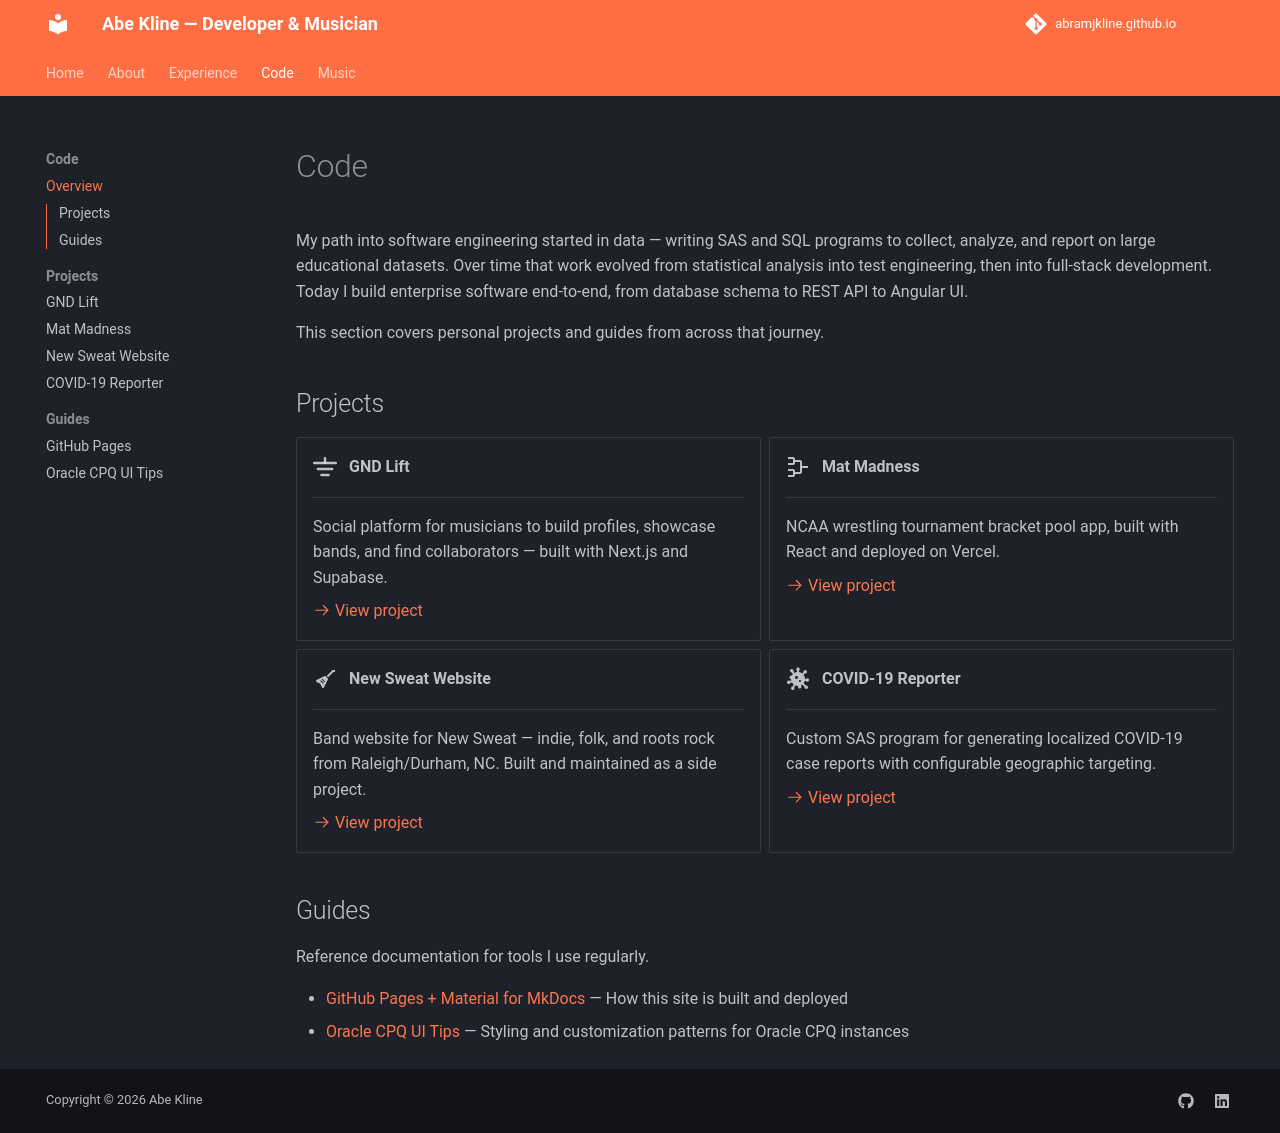

repository: abramjkline/abramjkline.github.io · page: coding/index.html · generator: mkdocs

# Code

My path into software engineering started in data — writing SAS and SQL programs to collect, analyze, and report on large educational datasets. Over time that work evolved from statistical analysis into test engineering, then into full-stack development. Today I build enterprise software end-to-end, from database schema to REST API to Angular UI.

This section covers personal projects and guides from across that journey.

## Projects

<div class="grid cards" markdown>

-   :gndlift-logo:{ .lg .middle } **GND Lift**

    ---

    Social platform for musicians to build profiles, showcase bands, and find collaborators — built with Next.js and Supabase.

    [:octicons-arrow-right-24: View project](gnd-lift.md)

-   :material-tournament:{ .lg .middle } **Mat Madness**

    ---

    NCAA wrestling tournament bracket pool app, built with React and deployed on Vercel.

    [:octicons-arrow-right-24: View project](mat-madness.md)

-   :material-guitar-electric:{ .lg .middle } **New Sweat Website**

    ---

    Band website for New Sweat — indie, folk, and roots rock from Raleigh/Durham, NC. Built and maintained as a side project.

    [:octicons-arrow-right-24: View project](new-sweat.md)

-   :material-virus:{ .lg .middle } **COVID-19 Reporter**

    ---

    Custom SAS program for generating localized COVID-19 case reports with configurable geographic targeting.

    [:octicons-arrow-right-24: View project](covid-19.md)

</div>

## Guides

Reference documentation for tools I use regularly.

- [GitHub Pages + Material for MkDocs](github-pages.md) — How this site is built and deployed
- [Oracle CPQ UI Tips](oracle-cpq-css.md) — Styling and customization patterns for Oracle CPQ instances
